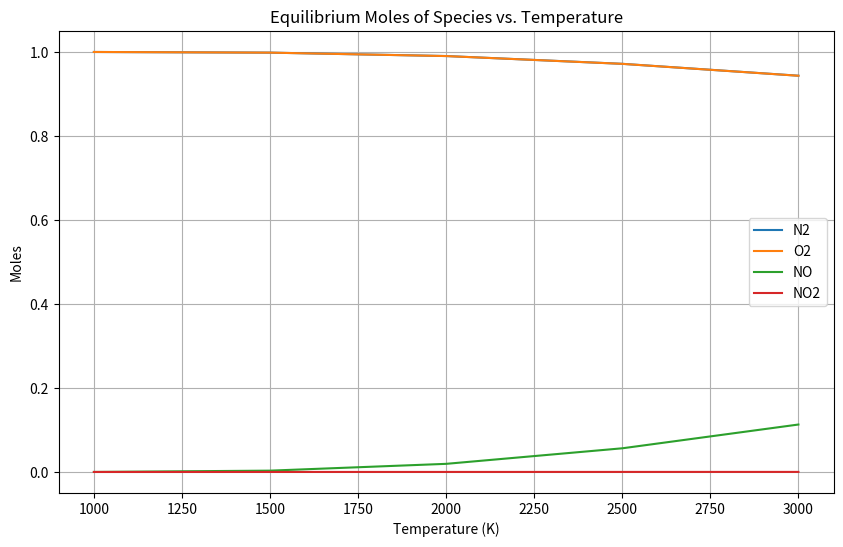

Write the Python code that produced this figure.
import numpy as np
import matplotlib.pyplot as plt

# Constants
R = 8.314  # J/mol·K
T_range = np.arange(1000, 3500, 500)  # Temperature range in Kelvin

# Thermodynamic data (assumed values, replace with actual data)
delta_H_f = {'N2': 0, 'O2': 0, 'NO': 90250, 'NO2': 33180}  # J/mol
S0 = {'N2': 191.5, 'O2': 205.0, 'NO': 210.7, 'NO2': 240.0}  # J/mol·K

def gibbs_free_energy(T, species):
    return delta_H_f[species] - T * S0[species]

# Equilibrium constant calculation
def equilibrium_constant(T, delta_G0):
    return np.exp(-delta_G0 / (R * T))

# Initialize results
moles_N2 = []
moles_O2 = []
moles_NO = []
moles_NO2 = []

for T in T_range:
    # Gibbs free energy changes
    delta_G0_1 = gibbs_free_energy(T, 'NO') * 2 - gibbs_free_energy(T, 'N2') - gibbs_free_energy(T, 'O2')
    delta_G0_2 = gibbs_free_energy(T, 'NO2') - gibbs_free_energy(T, 'NO') - 0.5 * gibbs_free_energy(T, 'O2')
    
    # Equilibrium constants
    Kp1 = equilibrium_constant(T, delta_G0_1)
    Kp2 = equilibrium_constant(T, delta_G0_2)
    
    # Initial guesses
    x = 0.1  # Initial guess for NO
    y = 0.01  # Initial guess for NO2
    
    # Iterative solution to find equilibrium moles
    for _ in range(1000):  # Iteration loop
        f1 = x ** 2 / ((1 - x/2) * (1 - x/2)) - Kp1  # Reaction 1
        f2 = y / ((x - y) * np.sqrt(1 - x/2 - y/2)) - Kp2  # Reaction 2
        df1_dx = 2 * x / ((1 - x/2) ** 2)  # Derivative w.r.t x
        df2_dy = 1 / ((x - y) * np.sqrt(1 - x/2 - y/2))  # Derivative w.r.t y
        
        # Newton-Raphson update
        x -= f1 / df1_dx
        y -= f2 / df2_dy
    
    moles_N2.append(1 - x/2)
    moles_O2.append(1 - x/2 - y/2)
    moles_NO.append(x - y)
    moles_NO2.append(y)

# Plotting results
plt.figure(figsize=(10, 6))
plt.plot(T_range, moles_N2, label='N2')
plt.plot(T_range, moles_O2, label='O2')
plt.plot(T_range, moles_NO, label='NO')
plt.plot(T_range, moles_NO2, label='NO2')
plt.xlabel('Temperature (K)')
plt.ylabel('Moles')
plt.title('Equilibrium Moles of Species vs. Temperature')
plt.legend()
plt.grid(True)
plt.show()